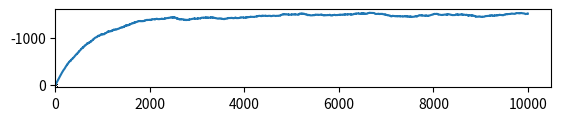

This chart was generated by the following Python code:
######################    Computational Physics Homework 6 Problem 2    ##########################################
# Newman 10.11
import numpy as np
import random
import matplotlib
import matplotlib.pyplot as plt
import math


#generating starting array
grid = np.zeros((50,50), dtype=int)

#defining total energy function
def get_energy(array):
    energy = - np.sum(grid)
    return energy
T = 1
k = 0
E = []

while k < 10000:
    a1 = random.randint(1,48)
    b1 = random.randint(1,48)
    a2 = a1
    b2 = b1
    c = random.randint(1,4)
    if c == 1:
        a2 = a1 - 1
    elif c == 2:
        a2 = a1 + 1
    elif c == 3:
        b1 = b1 - 1
    elif c == 4:
        b2 = b1 + 1
    #now that a random pair of adjacent points have been chosen
    p = math.exp(-1/T)
    if grid[a1][b1] == 0:
        if grid[a2][b2] == 0:
            grid[a1][b1] = grid[a1][b1] + 1
            grid[a2][b2] = grid[a2][b2] + 1
    elif grid[a1][b1] == 1:
        if grid[a2][b2] == 1:
            if random.random() < p:
                grid[a1][b1] = grid[a1][b1] - 1
                grid[a2][b2] = grid[a2][b2] - 1
    E.append(get_energy(grid))
    k = k + 1

plt.imshow(grid, cmap='hot', interpolation='nearest')
plt.show()

plt.plot(E)
plt.show()



















